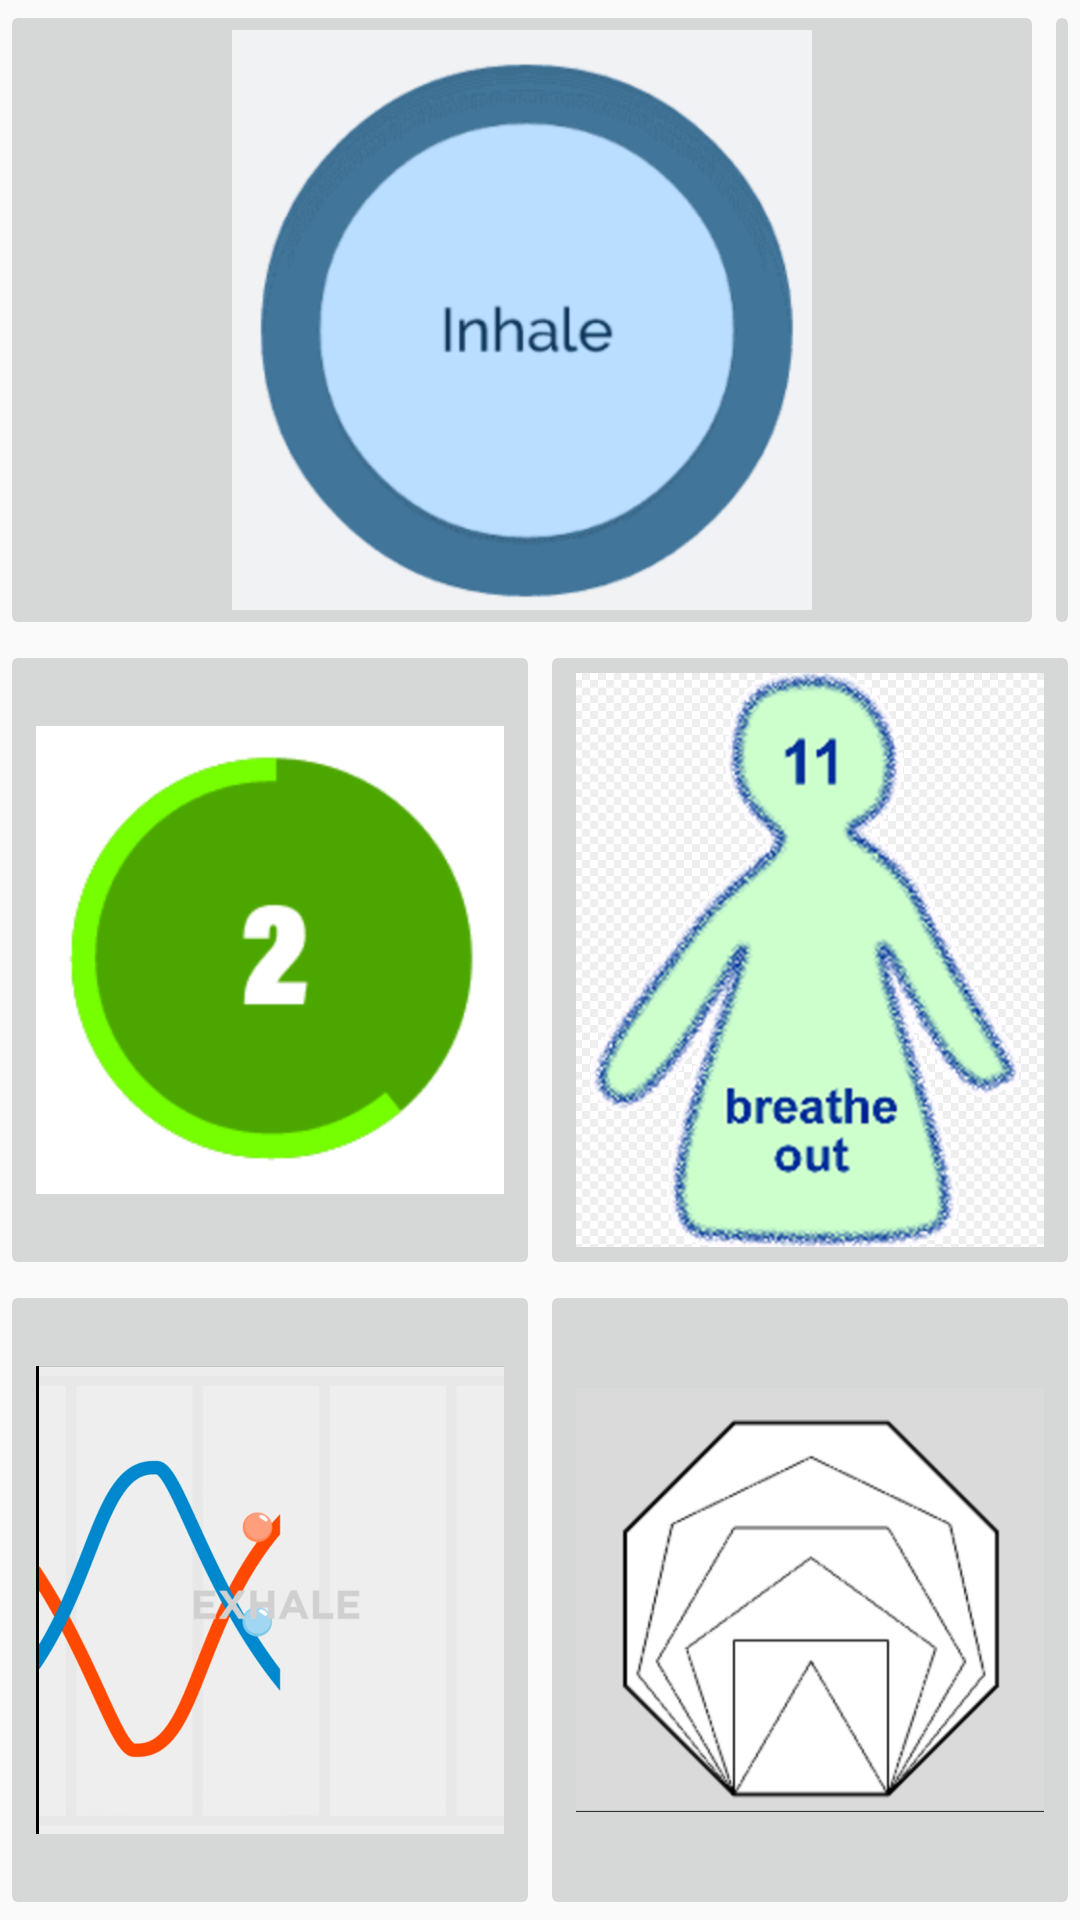

Reconstruct the res/layout file that produces this screen, plus the resources it refers to.
<!-- AndroidManifest.xml: application theme AppTheme -->
<!-- res/layout/activity_breather.xml -->
<?xml version="1.0" encoding="utf-8"?>
<LinearLayout xmlns:android="http://schemas.android.com/apk/res/android"
    xmlns:app="http://schemas.android.com/apk/res-auto"
    xmlns:tools="http://schemas.android.com/tools"
    android:id="@+id/container"
    android:layout_width="match_parent"
    android:layout_height="match_parent"
    android:orientation="vertical"
    tools:context="com.example.hshack.destress.Breather">



    <LinearLayout
        android:layout_width="match_parent"
        android:layout_height="match_parent"
        android:orientation="horizontal"
        android:layout_weight="1">


        <ImageButton
            android:id="@+id/imageButton1"
            android:layout_width="wrap_content"
            android:layout_height="match_parent"
            android:src="@drawable/blue"
            android:scaleType="fitCenter"
            android:layout_weight="1"/>

        <ImageButton
            android:id="@+id/imageButton2"
            android:layout_width="wrap_content"
            android:layout_height="match_parent"
            android:src="@drawable/clock"
            android:scaleType="fitCenter"
            android:layout_weight="1"/>

    </LinearLayout>

    <LinearLayout
        android:layout_width="match_parent"
        android:layout_height="match_parent"
        android:orientation="horizontal"
        android:layout_weight="1">

        <ImageButton
            android:id="@+id/imageButton3"
            android:layout_width="wrap_content"
            android:layout_height="match_parent"
            android:src="@drawable/colors"
            android:scaleType="fitCenter"
            android:layout_weight="1" />

        <ImageButton
            android:id="@+id/imageButton4"
            android:layout_width="wrap_content"
            android:layout_height="match_parent"
            android:src="@drawable/person"
            android:scaleType="fitCenter"
            android:layout_weight="1" />

    </LinearLayout>

    <LinearLayout
        android:layout_width="match_parent"
        android:layout_height="match_parent"
        android:orientation="horizontal"
        android:layout_weight="1">

        <ImageButton
            android:id="@+id/imageButton5"
            android:layout_width="wrap_content"
            android:layout_height="match_parent"
            android:src="@drawable/rbs"
            android:scaleType="fitCenter"
            android:layout_weight="1" />

        <ImageButton
            android:id="@+id/imageButton6"
            android:layout_width="wrap_content"
            android:layout_height="match_parent"
            android:src="@drawable/shapes"
            android:scaleType="fitCenter"
            android:layout_weight="1" />

        </LinearLayout>

</LinearLayout>
<!-- resources referenced by this layout -->
<resources>
  <!-- drawable blue: png bitmap (drawable, 91677 bytes) -->
  <!-- drawable colors: png bitmap (drawable, 33194 bytes) -->
  <!-- drawable person: png bitmap (drawable, 840313 bytes) -->
  <!-- drawable rbs: png bitmap (drawable, 240266 bytes) -->
  <!-- drawable shapes: png bitmap (drawable, 33787 bytes) -->
  <style name="AppTheme" parent="Theme.AppCompat.Light.DarkActionBar">
          
          <item name="colorPrimary">@color/colorBlue</item>
          <item name="colorPrimaryDark">@color/colorPurple</item>
          <item name="colorAccent">@color/colorGreen</item>
      </style>
  <color name="colorBlue">#5887B7</color>
  <color name="colorPurple">#4C3B4D</color>
  <color name="colorGreen">#61C9A8</color>
</resources>
